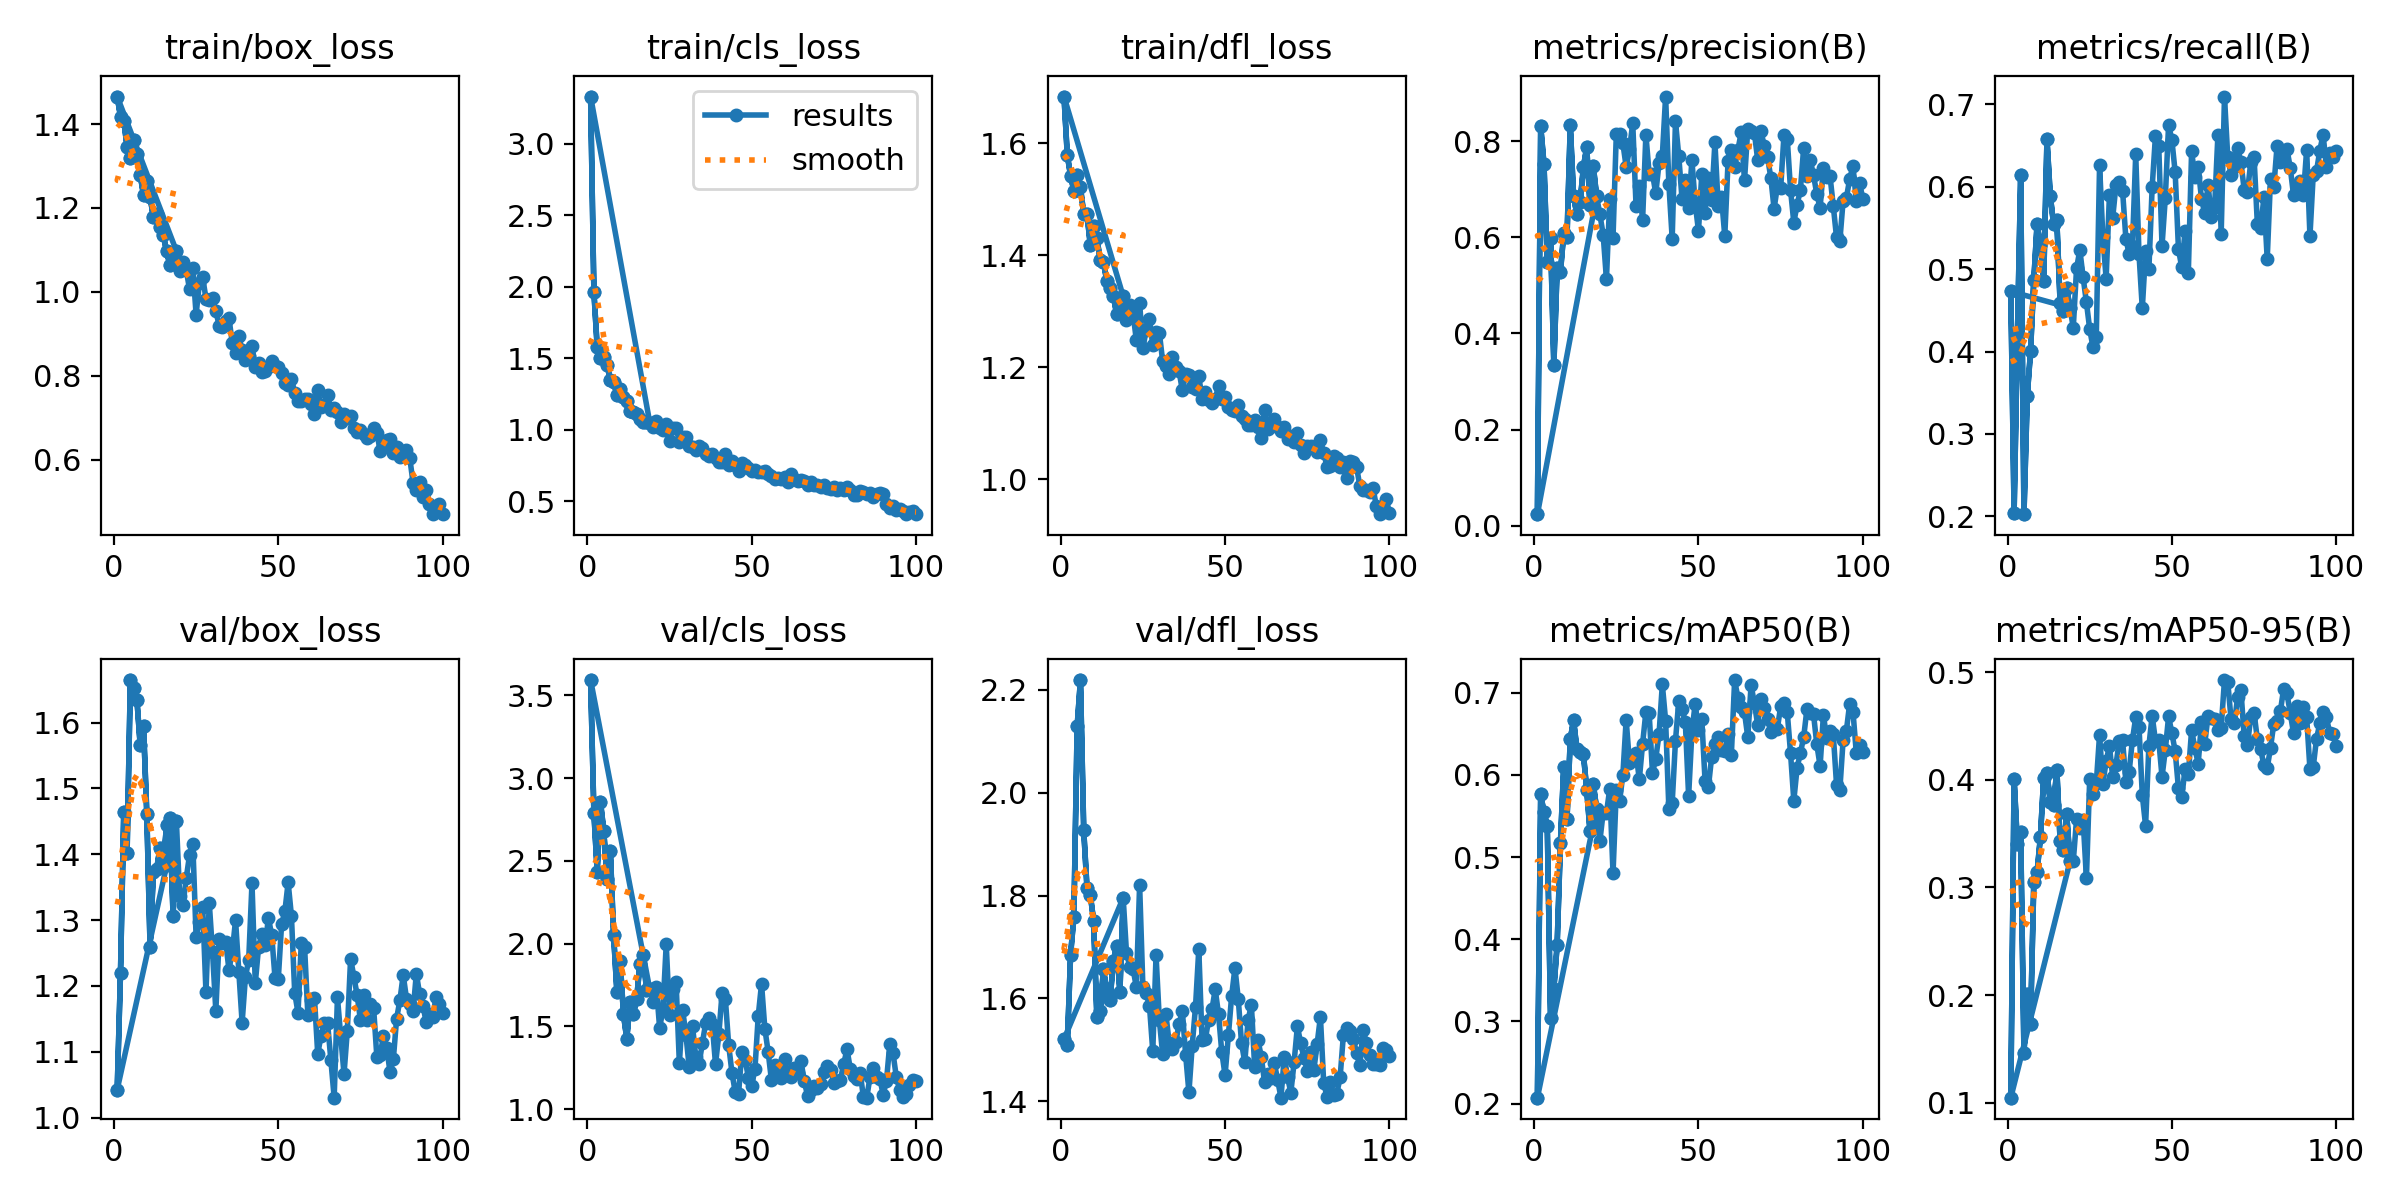

The data file committed next to this chart (first rows):
epoch, train/box_loss, train/cls_loss, train/dfl_loss, metrics/precision(B), metrics/recall(B), metrics/mAP50(B), metrics/mAP50-95(B), val/box_loss, val/cls_loss, val/dfl_loss, lr/pg0, lr/pg1, lr/pg2
1, 1.466, 3.331, 1.684, 0.02385, 0.4728, 0.2073, 0.1048, 1.043, 3.592, 1.521, 0.000175, 0.000175, 0.000175
2, 1.418, 1.965, 1.579, 0.8308, 0.2041, 0.5764, 0.4009, 1.22, 2.79, 1.511, 0.0003589, 0.0003589, 0.0003589
3, 1.408, 1.579, 1.542, 0.7524, 0.4166, 0.5542, 0.3403, 1.465, 2.435, 1.685, 0.0005391, 0.0005391, 0.0005391
4, 1.346, 1.504, 1.515, 0.5481, 0.6136, 0.5377, 0.3516, 1.402, 2.855, 1.759, 0.0007156, 0.0007156, 0.0007156
5, 1.319, 1.505, 1.543, 0.5979, 0.2027, 0.3041, 0.1461, 1.665, 2.682, 2.129, 0.0008884, 0.0008884, 0.0008884
6, 1.363, 1.452, 1.522, 0.3338, 0.3462, 0.3397, 0.2008, 1.652, 2.389, 2.219, 0.001057, 0.001057, 0.001057
7, 1.329, 1.347, 1.474, 0.5361, 0.4001, 0.3929, 0.1734, 1.634, 2.562, 1.927, 0.001176, 0.001176, 0.001176
8, 1.279, 1.335, 1.473, 0.5269, 0.4868, 0.517, 0.3054, 1.565, 2.049, 1.814, 0.001176, 0.001176, 0.001176
9, 1.231, 1.242, 1.418, 0.6085, 0.5551, 0.6097, 0.3145, 1.595, 1.708, 1.801, 0.001163, 0.001163, 0.001163
10, 1.264, 1.283, 1.453, 0.6005, 0.5287, 0.5465, 0.3467, 1.462, 1.893, 1.751, 0.001151, 0.001151, 0.001151
11, 1.227, 1.227, 1.431, 0.8332, 0.4855, 0.6433, 0.4019, 1.26, 1.571, 1.563, 0.001139, 0.001139, 0.001139
12, 1.177, 1.201, 1.393, 0.685, 0.6574, 0.6666, 0.4065, 1.373, 1.424, 1.575, 0.001126, 0.001126, 0.001126
13, 1.186, 1.129, 1.388, 0.6477, 0.5891, 0.6313, 0.3795, 1.378, 1.644, 1.657, 0.001114, 0.001114, 0.001114
14, 1.155, 1.127, 1.354, 0.6742, 0.5549, 0.6283, 0.3762, 1.41, 1.573, 1.613, 0.001102, 0.001102, 0.001102
15, 1.136, 1.108, 1.342, 0.7464, 0.559, 0.6252, 0.4093, 1.381, 1.666, 1.597, 0.001089, 0.001089, 0.001089
16, 1.097, 1.072, 1.328, 0.7877, 0.4587, 0.5816, 0.3435, 1.444, 1.877, 1.673, 0.001077, 0.001077, 0.001077
17, 1.065, 1.05, 1.295, 0.667, 0.4489, 0.5313, 0.3345, 1.454, 1.931, 1.703, 0.001064, 0.001064, 0.001064
18, 1.076, 1.057, 1.299, 0.7489, 0.4768, 0.5888, 0.3682, 1.306, 1.722, 1.613, 0.001052, 0.001052, 0.001052
19, 1.097, 1.049, 1.327, 0.6856, 0.4531, 0.559, 0.3242, 1.45, 1.722, 1.796, 0.00104, 0.00104, 0.00104
1, 1.466, 3.331, 1.684, 0.02385, 0.4728, 0.2073, 0.1048, 1.043, 3.592, 1.521, 0.000175, 0.000175, 0.000175
2, 1.418, 1.965, 1.579, 0.8308, 0.2041, 0.5764, 0.4009, 1.22, 2.79, 1.511, 0.0003589, 0.0003589, 0.0003589
3, 1.408, 1.579, 1.542, 0.7524, 0.4166, 0.5542, 0.3403, 1.465, 2.435, 1.685, 0.0005391, 0.0005391, 0.0005391
4, 1.346, 1.504, 1.515, 0.5481, 0.6136, 0.5377, 0.3516, 1.402, 2.855, 1.759, 0.0007156, 0.0007156, 0.0007156
5, 1.319, 1.505, 1.543, 0.5979, 0.2027, 0.3041, 0.1461, 1.665, 2.682, 2.129, 0.0008884, 0.0008884, 0.0008884
6, 1.363, 1.452, 1.522, 0.3338, 0.3462, 0.3397, 0.2008, 1.652, 2.389, 2.219, 0.001057, 0.001057, 0.001057
7, 1.329, 1.347, 1.474, 0.5361, 0.4001, 0.3929, 0.1734, 1.634, 2.562, 1.927, 0.001176, 0.001176, 0.001176
8, 1.279, 1.335, 1.473, 0.5269, 0.4868, 0.517, 0.3054, 1.565, 2.049, 1.814, 0.001176, 0.001176, 0.001176
9, 1.231, 1.242, 1.418, 0.6085, 0.5551, 0.6097, 0.3145, 1.595, 1.708, 1.801, 0.001163, 0.001163, 0.001163
10, 1.264, 1.283, 1.453, 0.6005, 0.5287, 0.5465, 0.3467, 1.462, 1.893, 1.751, 0.001151, 0.001151, 0.001151
11, 1.227, 1.227, 1.431, 0.8332, 0.4855, 0.6433, 0.4019, 1.26, 1.571, 1.563, 0.001139, 0.001139, 0.001139
12, 1.177, 1.201, 1.393, 0.685, 0.6574, 0.6666, 0.4065, 1.373, 1.424, 1.575, 0.001126, 0.001126, 0.001126
13, 1.186, 1.129, 1.388, 0.6477, 0.5891, 0.6313, 0.3795, 1.378, 1.644, 1.657, 0.001114, 0.001114, 0.001114
14, 1.155, 1.127, 1.354, 0.6742, 0.5549, 0.6283, 0.3762, 1.41, 1.573, 1.613, 0.001102, 0.001102, 0.001102
15, 1.136, 1.108, 1.342, 0.7464, 0.559, 0.6252, 0.4093, 1.381, 1.666, 1.597, 0.001089, 0.001089, 0.001089
16, 1.097, 1.072, 1.328, 0.7877, 0.4587, 0.5816, 0.3435, 1.444, 1.877, 1.673, 0.001077, 0.001077, 0.001077
17, 1.065, 1.05, 1.295, 0.667, 0.4489, 0.5313, 0.3345, 1.454, 1.931, 1.703, 0.001064, 0.001064, 0.001064
18, 1.076, 1.057, 1.299, 0.7489, 0.4768, 0.5888, 0.3682, 1.306, 1.722, 1.613, 0.001052, 0.001052, 0.001052
19, 1.097, 1.049, 1.327, 0.6856, 0.4531, 0.559, 0.3242, 1.45, 1.722, 1.796, 0.00104, 0.00104, 0.00104
20, 1.049, 1.02, 1.284, 0.6478, 0.4289, 0.5195, 0.3241, 1.337, 1.645, 1.689, 0.001027, 0.001027, 0.001027
21, 1.071, 1.062, 1.312, 0.6057, 0.5009, 0.5541, 0.3632, 1.323, 1.739, 1.662, 0.001015, 0.001015, 0.001015
22, 1.052, 1.014, 1.296, 0.5127, 0.5231, 0.5536, 0.3556, 1.364, 1.489, 1.658, 0.001002, 0.001002, 0.001002
23, 1.006, 0.9962, 1.249, 0.6788, 0.4898, 0.5827, 0.3626, 1.399, 1.604, 1.622, 0.0009901, 0.0009901, 0.0009901
24, 1.057, 1.038, 1.315, 0.5994, 0.4597, 0.48, 0.3085, 1.415, 1.995, 1.821, 0.0009778, 0.0009778, 0.0009778
25, 0.9457, 0.9203, 1.234, 0.8146, 0.4272, 0.5812, 0.401, 1.274, 1.568, 1.622, 0.0009654, 0.0009654, 0.0009654
26, 1.021, 1.009, 1.267, 0.8148, 0.4051, 0.5678, 0.3863, 1.297, 1.724, 1.61, 0.000953, 0.000953, 0.000953
27, 1.035, 1.015, 1.286, 0.7958, 0.4179, 0.6004, 0.3967, 1.32, 1.767, 1.586, 0.0009406, 0.0009406, 0.0009406
28, 0.984, 0.9141, 1.24, 0.7465, 0.626, 0.6671, 0.4418, 1.19, 1.276, 1.497, 0.0009283, 0.0009283, 0.0009283
29, 0.9814, 0.9462, 1.264, 0.7829, 0.5391, 0.6142, 0.3963, 1.326, 1.599, 1.684, 0.0009159, 0.0009159, 0.0009159
30, 0.9851, 0.9496, 1.262, 0.8376, 0.4884, 0.6244, 0.4172, 1.251, 1.448, 1.558, 0.0009035, 0.0009035, 0.0009035
31, 0.9545, 0.8849, 1.211, 0.6662, 0.5897, 0.6263, 0.4315, 1.162, 1.251, 1.492, 0.0008911, 0.0008911, 0.0008911
32, 0.9197, 0.8769, 1.202, 0.7076, 0.5624, 0.5945, 0.4022, 1.271, 1.502, 1.569, 0.0008787, 0.0008787, 0.0008787
33, 0.9159, 0.8591, 1.188, 0.636, 0.6022, 0.6378, 0.414, 1.266, 1.312, 1.513, 0.0008664, 0.0008664, 0.0008664
34, 0.9296, 0.8864, 1.218, 0.814, 0.6054, 0.6766, 0.4362, 1.266, 1.275, 1.502, 0.000854, 0.000854, 0.000854
35, 0.9372, 0.8697, 1.201, 0.7311, 0.595, 0.6748, 0.4366, 1.225, 1.398, 1.515, 0.0008416, 0.0008416, 0.0008416
36, 0.8783, 0.8305, 1.193, 0.7327, 0.5369, 0.6024, 0.3981, 1.252, 1.519, 1.55, 0.0008293, 0.0008293, 0.0008293
37, 0.8531, 0.8145, 1.159, 0.6913, 0.5179, 0.6197, 0.4075, 1.3, 1.552, 1.576, 0.0008169, 0.0008169, 0.0008169
38, 0.8937, 0.8328, 1.188, 0.7547, 0.5282, 0.6495, 0.437, 1.222, 1.513, 1.491, 0.0008045, 0.0008045, 0.0008045
39, 0.8613, 0.8034, 1.186, 0.7697, 0.6391, 0.7099, 0.458, 1.144, 1.271, 1.418, 0.0007921, 0.0007921, 0.0007921
40, 0.8371, 0.7735, 1.164, 0.8931, 0.5179, 0.6659, 0.4491, 1.214, 1.45, 1.509, 0.0007797, 0.0007797, 0.0007797
41, 0.8475, 0.7725, 1.162, 0.71, 0.4523, 0.5581, 0.3857, 1.239, 1.703, 1.583, 0.0007674, 0.0007674, 0.0007674
... 59 more rows
